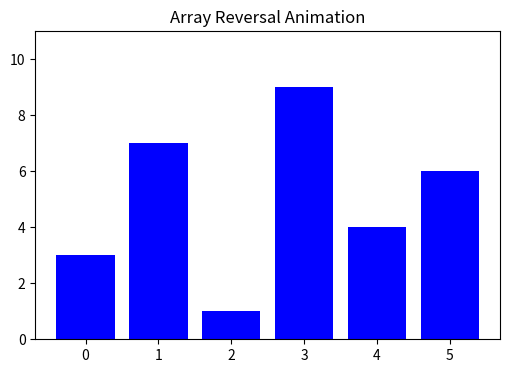

Python code for this plot:
import numpy as np
import matplotlib.pyplot as plt
import matplotlib.animation as animation

# Original array
arr = np.array([3, 7, 1, 9, 4, 6])

# Create a figure and axis
fig, ax = plt.subplots(figsize=(6, 4))

# Initialize bar chart
bars = ax.bar(range(len(arr)), arr, color='blue')
ax.set_ylim(0, max(arr) + 2)
ax.set_title("Array Reversal Animation")

# Function to update the animation
def update(frame):
    global arr
    n = len(arr)
    i = frame
    if i < n // 2:
        arr[i], arr[n - i - 1] = arr[n - i - 1], arr[i]  # Swap elements

    for bar, height in zip(bars, arr):
        bar.set_height(height)  # Update bar heights

# Create animation
ani = animation.FuncAnimation(fig, update, frames=len(arr) // 2 + 1, interval=500, repeat=False)

plt.show()
